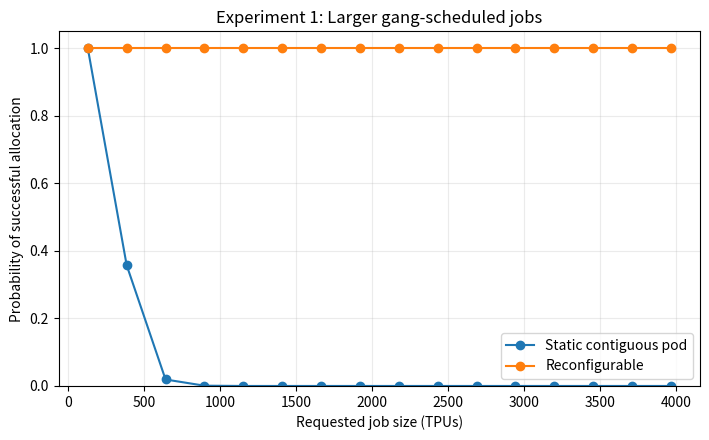
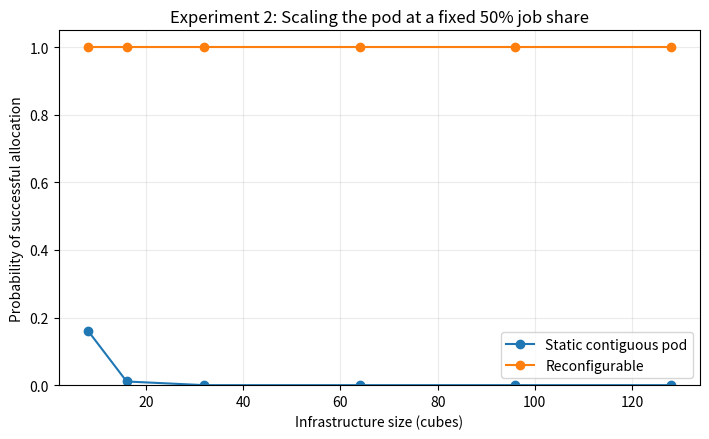
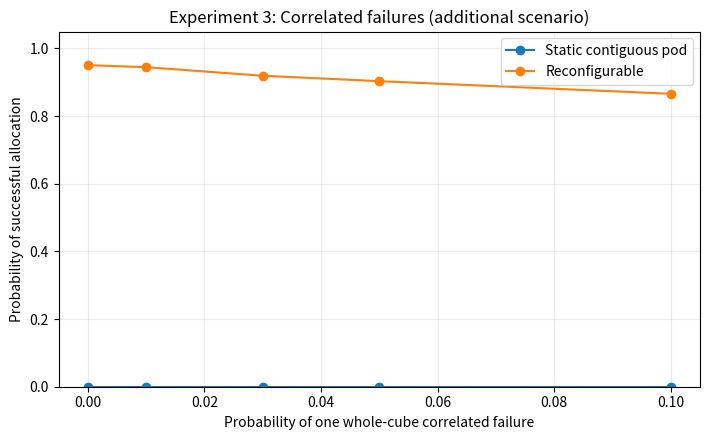

Python code for these plots, in order:
#!/usr/bin/env python3
"""Small simulator for gang-scheduled accelerator allocation.

The model is intentionally abstract: each cube contains 64 accelerator
resources. A request succeeds only when its resources are available at the
same time. Static allocation requires a contiguous run of complete cubes;
reconfigurable allocation can combine healthy free resources across cubes.

Usage:
    python3 tpuv4_simulator.py --outdir results
"""

from __future__ import annotations

import argparse
import csv
import os
import random
from dataclasses import dataclass

import matplotlib.pyplot as plt


TPUS_PER_CUBE = 64


@dataclass
class Config:
    cubes: int = 64
    tpus_per_cube: int = TPUS_PER_CUBE
    failure_probability: float = 0.001
    occupancy_probability: float = 0.01
    trials: int = 5000
    reconfig_overhead: float = 0.0
    correlated_failure_probability: float = 0.0


def make_state(cfg: Config, rng: random.Random) -> list[list[bool]]:
    """Return a cube-by-TPU matrix; True means usable and free."""
    state = []
    correlated = rng.random() < cfg.correlated_failure_probability
    bad_cube = rng.randrange(cfg.cubes) if correlated else None

    for cube in range(cfg.cubes):
        cube_state = []
        cube_failed = cube == bad_cube
        for _ in range(cfg.tpus_per_cube):
            failed = cube_failed or rng.random() < cfg.failure_probability
            occupied = rng.random() < cfg.occupancy_probability
            cube_state.append(not failed and not occupied)
        state.append(cube_state)
    return state


def static_success(state: list[list[bool]], job_size: int, tpus_per_cube: int) -> bool:
    """Static pods require complete, contiguous cubes."""
    needed_cubes = (job_size + tpus_per_cube - 1) // tpus_per_cube
    run = 0
    for cube in state:
        if all(cube) and job_size >= 0:
            run += 1
            if run >= needed_cubes:
                return True
        else:
            run = 0
    return False


def reconfigurable_success(
    state: list[list[bool]], job_size: int, overhead: float
) -> bool:
    """Reconfiguration combines healthy free resources across cubes.

    ``overhead`` represents resources reserved for routing/control and is
    expressed as a fraction of the total capacity.
    """
    usable = sum(sum(cube) for cube in state)
    capacity_after_overhead = sum(len(cube) for cube in state) * (1 - overhead)
    return usable >= job_size and job_size <= capacity_after_overhead


def estimate_many(cfg: Config, job_sizes: list[int], seed: int = 7) -> dict[int, tuple[float, float]]:
    rng = random.Random(seed)
    static_hits = {size: 0 for size in job_sizes}
    reconfig_hits = {size: 0 for size in job_sizes}
    for _ in range(cfg.trials):
        state = make_state(cfg, rng)
        for size in job_sizes:
            static_hits[size] += static_success(state, size, cfg.tpus_per_cube)
            reconfig_hits[size] += reconfigurable_success(state, size, cfg.reconfig_overhead)
    return {
        size: (static_hits[size] / cfg.trials, reconfig_hits[size] / cfg.trials)
        for size in job_sizes
    }


def estimate(cfg: Config, job_size: int, seed: int = 7) -> tuple[float, float]:
    return estimate_many(cfg, [job_size], seed)[job_size]


def write_csv(path: str, rows: list[dict]) -> None:
    with open(path, "w", newline="", encoding="utf-8") as f:
        writer = csv.DictWriter(f, fieldnames=rows[0].keys())
        writer.writeheader()
        writer.writerows(rows)


def experiment_job_size(outdir: str) -> None:
    cfg = Config(trials=1200)
    rows = []
    sizes = list(range(128, 4097, 256))
    estimates = estimate_many(cfg, sizes, seed=100)
    for size in sizes:
        static, recon = estimates[size]
        rows.append({"job_tpus": size, "static": static, "reconfigurable": recon})
    write_csv(os.path.join(outdir, "experiment_job_size.csv"), rows)

    plt.figure(figsize=(7.2, 4.5))
    plt.plot([r["job_tpus"] for r in rows], [r["static"] for r in rows], "o-", label="Static contiguous pod")
    plt.plot([r["job_tpus"] for r in rows], [r["reconfigurable"] for r in rows], "o-", label="Reconfigurable")
    plt.xlabel("Requested job size (TPUs)")
    plt.ylabel("Probability of successful allocation")
    plt.title("Experiment 1: Larger gang-scheduled jobs")
    plt.ylim(0, 1.05)
    plt.grid(alpha=0.25)
    plt.legend()
    plt.tight_layout()
    plt.savefig(os.path.join(outdir, "experiment_job_size.png"), dpi=180)
    plt.close()


def experiment_scale(outdir: str) -> None:
    rows = []
    for cubes in [8, 16, 32, 64, 96, 128]:
        cfg = Config(cubes=cubes, trials=1200)
        job = int(cubes * TPUS_PER_CUBE * 0.50)
        static, recon = estimate(cfg, job, seed=200 + cubes)
        rows.append({"cubes": cubes, "job_tpus": job, "static": static, "reconfigurable": recon})
    write_csv(os.path.join(outdir, "experiment_scale.csv"), rows)

    plt.figure(figsize=(7.2, 4.5))
    plt.plot([r["cubes"] for r in rows], [r["static"] for r in rows], "o-", label="Static contiguous pod")
    plt.plot([r["cubes"] for r in rows], [r["reconfigurable"] for r in rows], "o-", label="Reconfigurable")
    plt.xlabel("Infrastructure size (cubes)")
    plt.ylabel("Probability of successful allocation")
    plt.title("Experiment 2: Scaling the pod at a fixed 50% job share")
    plt.ylim(0, 1.05)
    plt.grid(alpha=0.25)
    plt.legend()
    plt.tight_layout()
    plt.savefig(os.path.join(outdir, "experiment_scale.png"), dpi=180)
    plt.close()


def experiment_correlated_failures(outdir: str) -> None:
    rows = []
    for correlated in [0.0, 0.01, 0.03, 0.05, 0.10]:
        cfg = Config(correlated_failure_probability=correlated, trials=1500)
        static, recon = estimate(cfg, 4040, seed=300 + int(correlated * 1000))
        rows.append({"correlated_failure_probability": correlated, "static": static, "reconfigurable": recon})
    write_csv(os.path.join(outdir, "experiment_correlated_failures.csv"), rows)

    plt.figure(figsize=(7.2, 4.5))
    plt.plot([r["correlated_failure_probability"] for r in rows], [r["static"] for r in rows], "o-", label="Static contiguous pod")
    plt.plot([r["correlated_failure_probability"] for r in rows], [r["reconfigurable"] for r in rows], "o-", label="Reconfigurable")
    plt.xlabel("Probability of one whole-cube correlated failure")
    plt.ylabel("Probability of successful allocation")
    plt.title("Experiment 3: Correlated failures (additional scenario)")
    plt.ylim(0, 1.05)
    plt.grid(alpha=0.25)
    plt.legend()
    plt.tight_layout()
    plt.savefig(os.path.join(outdir, "experiment_correlated_failures.png"), dpi=180)
    plt.close()


def main() -> None:
    parser = argparse.ArgumentParser()
    parser.add_argument("--outdir", default="results")
    args = parser.parse_args()
    os.makedirs(args.outdir, exist_ok=True)
    experiment_job_size(args.outdir)
    experiment_scale(args.outdir)
    experiment_correlated_failures(args.outdir)
    print(f"Wrote experiments, CSV files, and graphs to {args.outdir}/")


if __name__ == "__main__":
    main()
